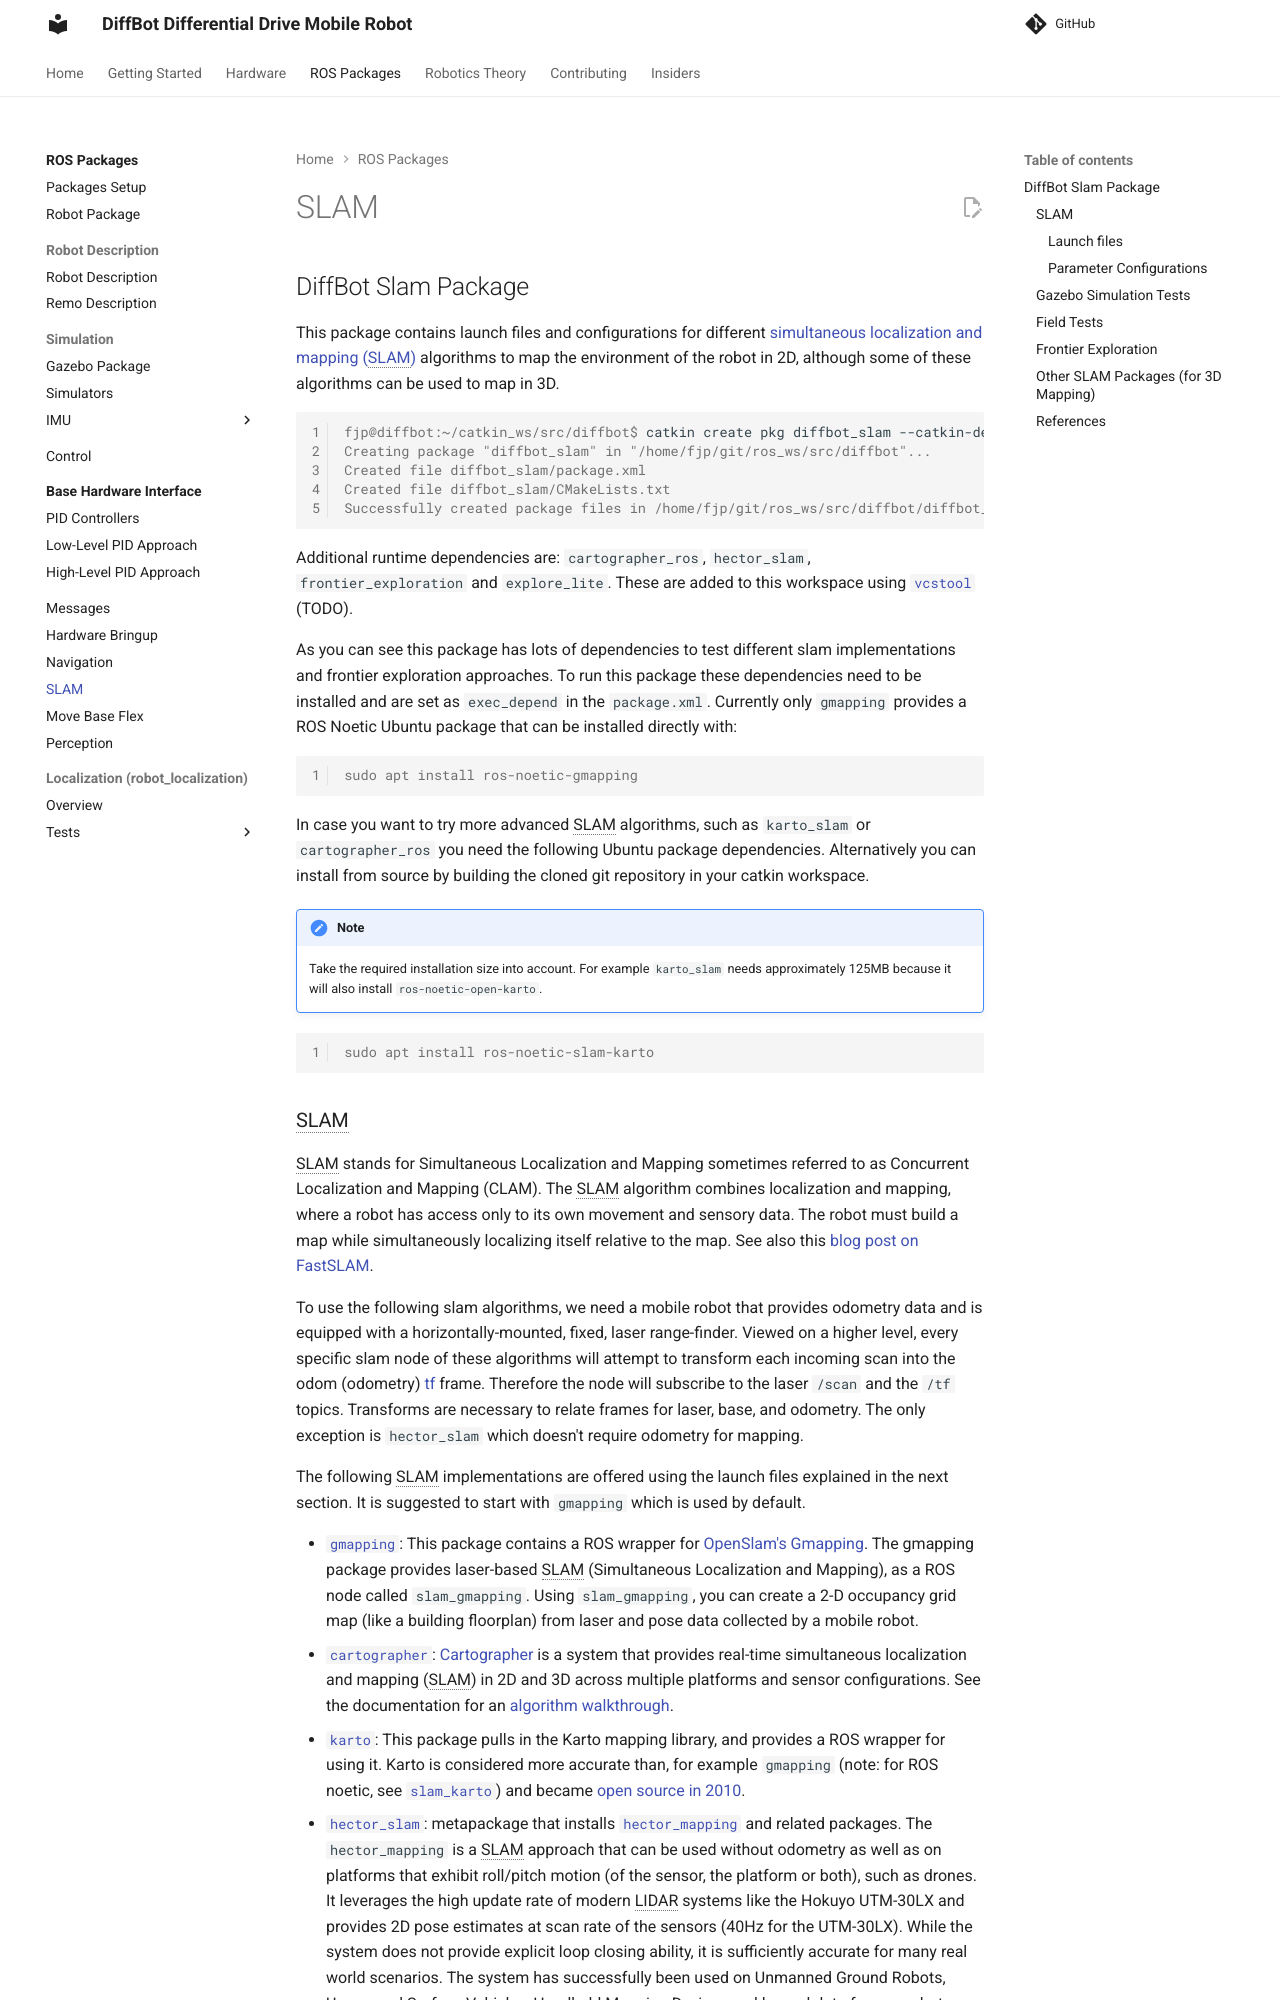

repository: ros-mobile-robots/ros-mobile-robots.github.io · page: diffbot_slam/index.html · generator: mkdocs

## DiffBot Slam Package

This package contains launch files and configurations for different 
[simultaneous localization and mapping (SLAM)](https://en.wikipedia.org/wiki/Simultaneous_localization_and_mapping) algorithms
to map the environment of the robot in 2D, although some of these algorithms can be used to map in 3D.

```console
fjp@diffbot:~/catkin_ws/src/diffbot$ catkin create pkg diffbot_slam --catkin-deps diffbot_navigation gmapping
Creating package "diffbot_slam" in "/home/fjp/git/ros_ws/src/diffbot"...
Created file diffbot_slam/package.xml
Created file diffbot_slam/CMakeLists.txt
Successfully created package files in /home/fjp/git/ros_ws/src/diffbot/diffbot_slam.
```

Additional runtime dependencies are: `cartographer_ros`, `hector_slam`, `frontier_exploration` and `explore_lite`. These
are added to this workspace using [`vcstool`](https://github.com/dirk-thomas/vcstool) (TODO).

As you can see this package has lots of dependencies to test different slam implementations and frontier exploration approaches.
To run this package these dependencies need to be installed and are set as `exec_depend` in the `package.xml`. Currently only `gmapping` provides a ROS Noetic Ubuntu package that can be installed directly with:

```console
sudo apt install ros-noetic-gmapping
```

In case you want to try more advanced SLAM algorithms, such as `karto_slam` or `cartographer_ros` you need the following Ubuntu package dependencies.
Alternatively you can install from source by building the cloned git repository in your catkin workspace.

!!! note
    Take the required installation size into account. For example `karto_slam` needs approximately 125MB because it will also install `ros-noetic-open-karto`.

```console
sudo apt install ros-noetic-slam-karto
```
